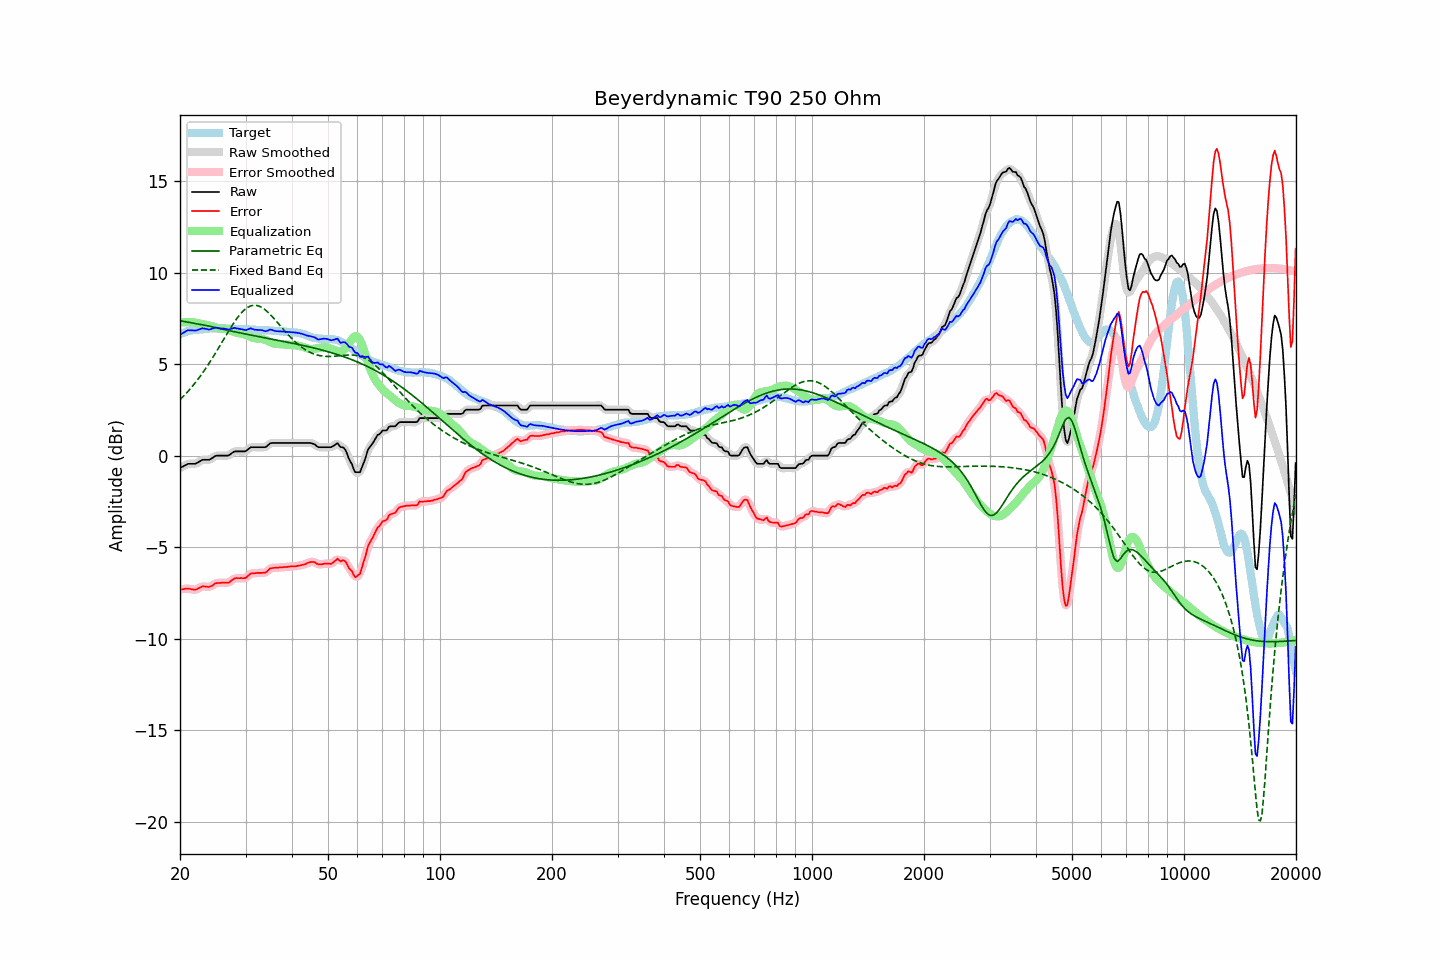

The data file committed next to this chart (first rows):
frequency, raw, error, smoothed, error_smoothed, equalization, parametric_eq, fixed_band_eq, equalized_raw, equalized_smoothed, target
20.00, -0.67, -7.31, -0.68, -7.32, 7.28, 7.38, 3.06, 6.60, 6.60, 6.64
20.20, -0.62, -7.30, -0.62, -7.30, 7.29, 7.36, 3.15, 6.67, 6.67, 6.68
20.40, -0.58, -7.29, -0.57, -7.28, 7.30, 7.35, 3.24, 6.71, 6.72, 6.71
20.61, -0.53, -7.27, -0.53, -7.27, 7.30, 7.33, 3.33, 6.77, 6.77, 6.74
20.81, -0.48, -7.26, -0.48, -7.26, 7.30, 7.32, 3.42, 6.82, 6.82, 6.78
21.02, -0.44, -7.26, -0.45, -7.26, 7.30, 7.30, 3.52, 6.86, 6.85, 6.82
21.23, -0.44, -7.27, -0.44, -7.28, 7.30, 7.29, 3.62, 6.86, 6.86, 6.83
21.44, -0.44, -7.29, -0.44, -7.29, 7.29, 7.27, 3.72, 6.85, 6.85, 6.85
21.66, -0.44, -7.31, -0.45, -7.31, 7.29, 7.26, 3.83, 6.85, 6.85, 6.87
21.87, -0.44, -7.32, -0.44, -7.32, 7.28, 7.24, 3.94, 6.84, 6.85, 6.88
22.09, -0.42, -7.31, -0.41, -7.30, 7.27, 7.23, 4.04, 6.85, 6.85, 6.89
22.31, -0.37, -7.26, -0.37, -7.27, 7.25, 7.21, 4.16, 6.88, 6.87, 6.89
22.54, -0.32, -7.22, -0.32, -7.22, 7.23, 7.19, 4.28, 6.91, 6.91, 6.90
22.76, -0.27, -7.18, -0.27, -7.18, 7.21, 7.18, 4.40, 6.94, 6.94, 6.91
22.99, -0.22, -7.13, -0.24, -7.15, 7.19, 7.16, 4.52, 6.97, 6.96, 6.91
23.22, -0.22, -7.14, -0.22, -7.14, 7.18, 7.14, 4.65, 6.95, 6.96, 6.92
23.45, -0.22, -7.15, -0.22, -7.15, 7.16, 7.12, 4.77, 6.94, 6.94, 6.93
23.69, -0.22, -7.16, -0.22, -7.17, 7.14, 7.11, 4.91, 6.92, 6.92, 6.94
23.92, -0.22, -7.17, -0.21, -7.16, 7.12, 7.09, 5.04, 6.90, 6.91, 6.95
24.16, -0.18, -7.14, -0.18, -7.14, 7.10, 7.07, 5.18, 6.92, 6.92, 6.96
24.40, -0.13, -7.10, -0.13, -7.09, 7.07, 7.05, 5.32, 6.94, 6.95, 6.97
24.65, -0.07, -7.03, -0.07, -7.03, 7.05, 7.03, 5.46, 6.97, 6.98, 6.96
24.89, -0.01, -6.97, -0.02, -6.99, 7.02, 7.01, 5.60, 7.01, 6.99, 6.96
25.14, 0.01, -6.95, 0.00, -6.96, 6.99, 6.99, 5.75, 7.00, 6.99, 6.96
25.39, 0.01, -6.95, 0.01, -6.95, 6.97, 6.97, 5.89, 6.98, 6.98, 6.96
25.65, 0.01, -6.95, 0.01, -6.94, 6.95, 6.95, 6.04, 6.96, 6.96, 6.96
25.91, 0.01, -6.93, 0.01, -6.94, 6.95, 6.93, 6.19, 6.96, 6.96, 6.94
26.16, 0.01, -6.94, 0.01, -6.94, 6.94, 6.91, 6.34, 6.95, 6.95, 6.95
26.43, 0.01, -6.94, 0.00, -6.95, 6.93, 6.89, 6.49, 6.94, 6.94, 6.95
26.69, 0.01, -6.94, 0.00, -6.95, 6.92, 6.87, 6.63, 6.92, 6.92, 6.95
26.96, 0.01, -6.94, 0.02, -6.93, 6.89, 6.85, 6.78, 6.90, 6.91, 6.95
27.23, 0.06, -6.89, 0.06, -6.89, 6.86, 6.83, 6.92, 6.91, 6.92, 6.95
27.50, 0.13, -6.82, 0.13, -6.82, 6.82, 6.81, 7.06, 6.95, 6.94, 6.95
27.77, 0.19, -6.75, 0.19, -6.76, 6.78, 6.79, 7.20, 6.97, 6.97, 6.94
28.05, 0.24, -6.70, 0.23, -6.71, 6.75, 6.78, 7.33, 6.99, 6.98, 6.94
28.33, 0.24, -6.68, 0.24, -6.69, 6.73, 6.76, 7.46, 6.97, 6.97, 6.92
28.62, 0.24, -6.69, 0.24, -6.68, 6.71, 6.74, 7.58, 6.95, 6.95, 6.93
28.90, 0.24, -6.69, 0.24, -6.69, 6.69, 6.72, 7.69, 6.93, 6.93, 6.93
29.19, 0.24, -6.68, 0.24, -6.69, 6.68, 6.70, 7.79, 6.92, 6.92, 6.92
29.48, 0.24, -6.69, 0.23, -6.70, 6.66, 6.69, 7.88, 6.90, 6.90, 6.93
29.78, 0.24, -6.69, 0.24, -6.69, 6.64, 6.67, 7.97, 6.88, 6.88, 6.93
30.08, 0.26, -6.67, 0.27, -6.66, 6.61, 6.65, 8.04, 6.87, 6.88, 6.93
30.38, 0.33, -6.58, 0.33, -6.59, 6.58, 6.63, 8.10, 6.90, 6.91, 6.91
30.68, 0.40, -6.51, 0.40, -6.51, 6.54, 6.62, 8.15, 6.94, 6.93, 6.91
30.99, 0.47, -6.43, 0.45, -6.46, 6.50, 6.60, 8.19, 6.96, 6.95, 6.90
31.30, 0.47, -6.43, 0.47, -6.43, 6.46, 6.58, 8.21, 6.93, 6.93, 6.90
31.61, 0.47, -6.43, 0.48, -6.42, 6.43, 6.57, 8.23, 6.90, 6.91, 6.90
31.93, 0.47, -6.41, 0.47, -6.42, 6.42, 6.55, 8.22, 6.88, 6.88, 6.88
32.24, 0.47, -6.40, 0.47, -6.41, 6.41, 6.53, 8.21, 6.88, 6.88, 6.87
32.57, 0.47, -6.40, 0.47, -6.40, 6.41, 6.51, 8.18, 6.88, 6.88, 6.87
32.89, 0.47, -6.40, 0.47, -6.40, 6.41, 6.50, 8.15, 6.87, 6.87, 6.87
33.22, 0.47, -6.40, 0.46, -6.40, 6.39, 6.48, 8.10, 6.86, 6.86, 6.87
33.55, 0.47, -6.39, 0.46, -6.40, 6.37, 6.46, 8.04, 6.84, 6.83, 6.86
33.89, 0.47, -6.39, 0.48, -6.38, 6.34, 6.45, 7.98, 6.80, 6.82, 6.86
34.23, 0.52, -6.34, 0.53, -6.33, 6.30, 6.43, 7.90, 6.82, 6.83, 6.86
34.57, 0.60, -6.25, 0.60, -6.26, 6.26, 6.41, 7.82, 6.86, 6.86, 6.85
34.92, 0.68, -6.16, 0.66, -6.19, 6.22, 6.40, 7.74, 6.90, 6.88, 6.84
35.27, 0.70, -6.14, 0.70, -6.14, 6.19, 6.38, 7.64, 6.88, 6.88, 6.84
35.62, 0.70, -6.13, 0.70, -6.13, 6.15, 6.36, 7.55, 6.85, 6.86, 6.83
35.97, 0.70, -6.12, 0.70, -6.13, 6.13, 6.34, 7.45, 6.83, 6.83, 6.82
... 635 more rows
